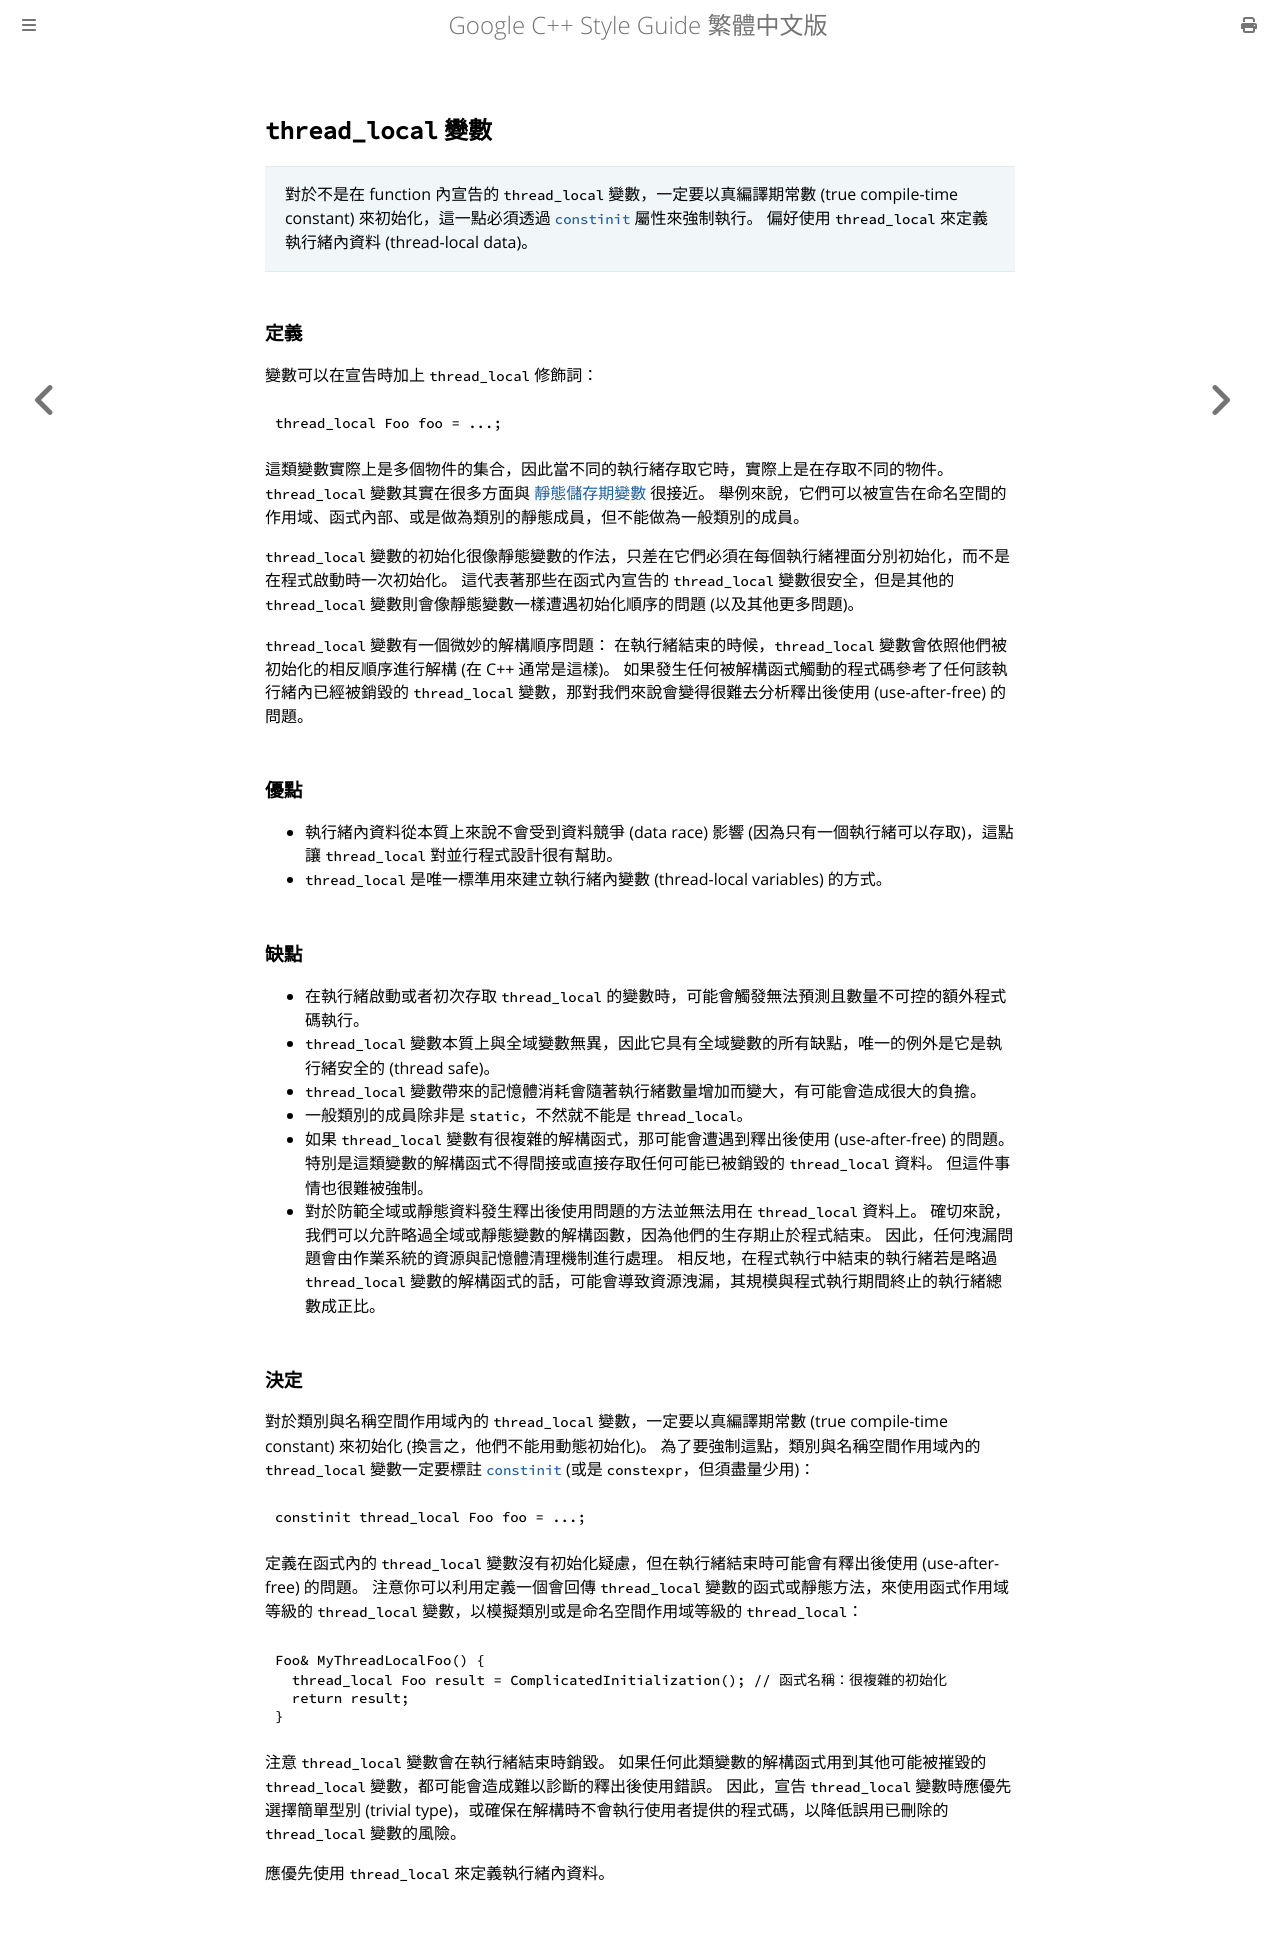

repository: SLMT/google-cpp-style-guide-zh-tw · page: scoping/thread-local-variables.html · generator: mdbook

## `thread_local` 變數

> 對於不是在 function 內宣告的 `thread_local` 變數，一定要以真編譯期常數 (true compile-time constant) 來初始化，這一點必須透過 [`constinit`](https://en.cppreference.com/w/cpp/language/constinit) 屬性來強制執行。 偏好使用 `thread_local` 來定義執行緒內資料 (thread-local data)。

### 定義

變數可以在宣告時加上 `thread_local` 修飾詞：

```cpp
thread_local Foo foo = ...;
```

這類變數實際上是多個物件的集合，因此當不同的執行緒存取它時，實際上是在存取不同的物件。 `thread_local` 變數其實在很多方面與 [靜態儲存期變數](static-and-global-variables.md) 很接近。 舉例來說，它們可以被宣告在命名空間的作用域、函式內部、或是做為類別的靜態成員，但不能做為一般類別的成員。

`thread_local` 變數的初始化很像靜態變數的作法，只差在它們必須在每個執行緒裡面分別初始化，而不是在程式啟動時一次初始化。 這代表著那些在函式內宣告的 `thread_local` 變數很安全，但是其他的 `thread_local` 變數則會像靜態變數一樣遭遇初始化順序的問題 (以及其他更多問題)。

`thread_local` 變數有一個微妙的解構順序問題： 在執行緒結束的時候，`thread_local` 變數會依照他們被初始化的相反順序進行解構 (在 C++ 通常是這樣)。 如果發生任何被解構函式觸動的程式碼參考了任何該執行緒內已經被銷毀的 `thread_local` 變數，那對我們來說會變得很難去分析釋出後使用 (use-after-free) 的問題。

### 優點

- 執行緒內資料從本質上來說不會受到資料競爭 (data race) 影響 (因為只有一個執行緒可以存取)，這點讓 `thread_local` 對並行程式設計很有幫助。
- `thread_local` 是唯一標準用來建立執行緒內變數 (thread-local variables) 的方式。

### 缺點

- 在執行緒啟動或者初次存取 `thread_local` 的變數時，可能會觸發無法預測且數量不可控的額外程式碼執行。
- `thread_local` 變數本質上與全域變數無異，因此它具有全域變數的所有缺點，唯一的例外是它是執行緒安全的 (thread safe)。
- `thread_local` 變數帶來的記憶體消耗會隨著執行緒數量增加而變大，有可能會造成很大的負擔。
- 一般類別的成員除非是 `static`，不然就不能是 `thread_local`。
- 如果 `thread_local` 變數有很複雜的解構函式，那可能會遭遇到釋出後使用 (use-after-free) 的問題。 特別是這類變數的解構函式不得間接或直接存取任何可能已被銷毀的 `thread_local` 資料。 但這件事情也很難被強制。
- 對於防範全域或靜態資料發生釋出後使用問題的方法並無法用在 `thread_local` 資料上。 確切來說，我們可以允許略過全域或靜態變數的解構函數，因為他們的生存期止於程式結束。 因此，任何洩漏問題會由作業系統的資源與記憶體清理機制進行處理。 相反地，在程式執行中結束的執行緒若是略過 `thread_local` 變數的解構函式的話，可能會導致資源洩漏，其規模與程式執行期間終止的執行緒總數成正比。

### 決定

對於類別與名稱空間作用域內的 `thread_local` 變數，一定要以真編譯期常數 (true compile-time constant) 來初始化 (換言之，他們不能用動態初始化)。 為了要強制這點，類別與名稱空間作用域內的 `thread_local` 變數一定要標註 [`constinit`](https://en.cppreference.com/w/cpp/language/constinit) (或是 `constexpr`，但須盡量少用)：

```cpp
constinit thread_local Foo foo = ...;
```

定義在函式內的 `thread_local` 變數沒有初始化疑慮，但在執行緒結束時可能會有釋出後使用 (use-after-free) 的問題。 注意你可以利用定義一個會回傳 `thread_local` 變數的函式或靜態方法，來使用函式作用域等級的 `thread_local` 變數，以模擬類別或是命名空間作用域等級的 `thread_local`：

```cpp
Foo& MyThreadLocalFoo() {
  thread_local Foo result = ComplicatedInitialization(); // 函式名稱：很複雜的初始化
  return result;
}
```

注意 `thread_local` 變數會在執行緒結束時銷毀。 如果任何此類變數的解構函式用到其他可能被摧毀的 `thread_local` 變數，都可能會造成難以診斷的釋出後使用錯誤。 因此，宣告 `thread_local` 變數時應優先選擇簡單型別 (trivial type)，或確保在解構時不會執行使用者提供的程式碼，以降低誤用已刪除的 `thread_local` 變數的風險。

應優先使用 `thread_local` 來定義執行緒內資料。
